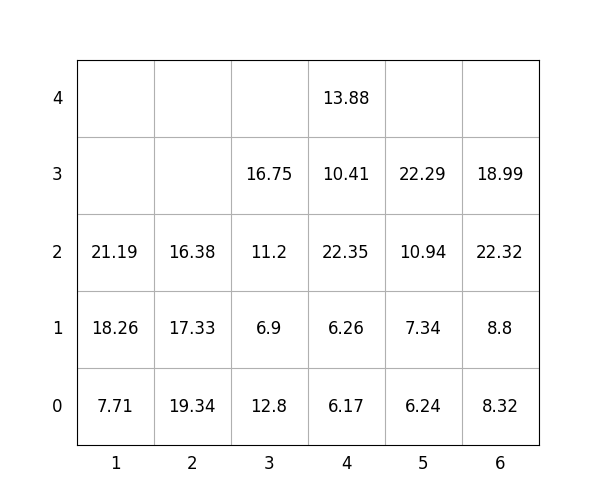

Values plotted in this chart, from the file beside it:
idx, loc_x, loc_y, loc_z, weight, group, score, seq, reloc, size(ft)
1, 3, 0, 0, 12.8, 2, 212.8, 1, 0, 20
2, 6, 0, 0, 8.32, 1, 108.3, 2, 0, 20
3, 1, 0, 0, 7.71, 2, 207.7, 3, 0, 20
4, 6, 0, 1, 8.8, 1, 108.8, 4, 0, 20
5, 6, 0, 2, 22.32, 1, 122.3, 5, 0, 20
6, 6, 0, 3, 18.99, 3, 319, 6, 0, 20
7, 4, 0, 0, 6.17, 1, 106.2, 7, 0, 20
8, 1, 0, 1, 18.26, 3, 318.3, 8, 0, 20
9, 1, 0, 2, 21.19, 3, 321.2, 9, 0, 20
10, 3, 0, 1, 6.9, 3, 306.9, 10, 0, 20
11, 4, 0, 1, 6.26, 2, 206.3, 11, 0, 20
12, 2, 0, 0, 19.34, 0, 19.34, 12, 0, 20
13, 4, 0, 2, 22.35, 2, 222.3, 13, 0, 20
14, 2, 0, 1, 17.33, 1, 117.3, 14, 1.0, 20
15, 4, 0, 3, 10.41, 3, 310.4, 15, 0, 20
16, 3, 0, 2, 11.2, 3, 311.2, 16, 0, 20
17, 3, 0, 3, 16.75, 3, 316.8, 17, 0, 20
18, 4, 0, 4, 13.88, 3, 313.9, 18, 0, 20
19, 2, 0, 2, 16.38, 1, 116.4, 19, 1.0, 20
20, 5, 0, 0, 6.24, 0, 6.24, 20, 0, 20
21, 5, 0, 1, 7.34, 3, 307.3, 21, 0, 20
22, 5, 0, 2, 10.94, 3, 310.9, 22, 0, 20
23, 5, 0, 3, 22.29, 3, 322.3, 23, 0, 20
